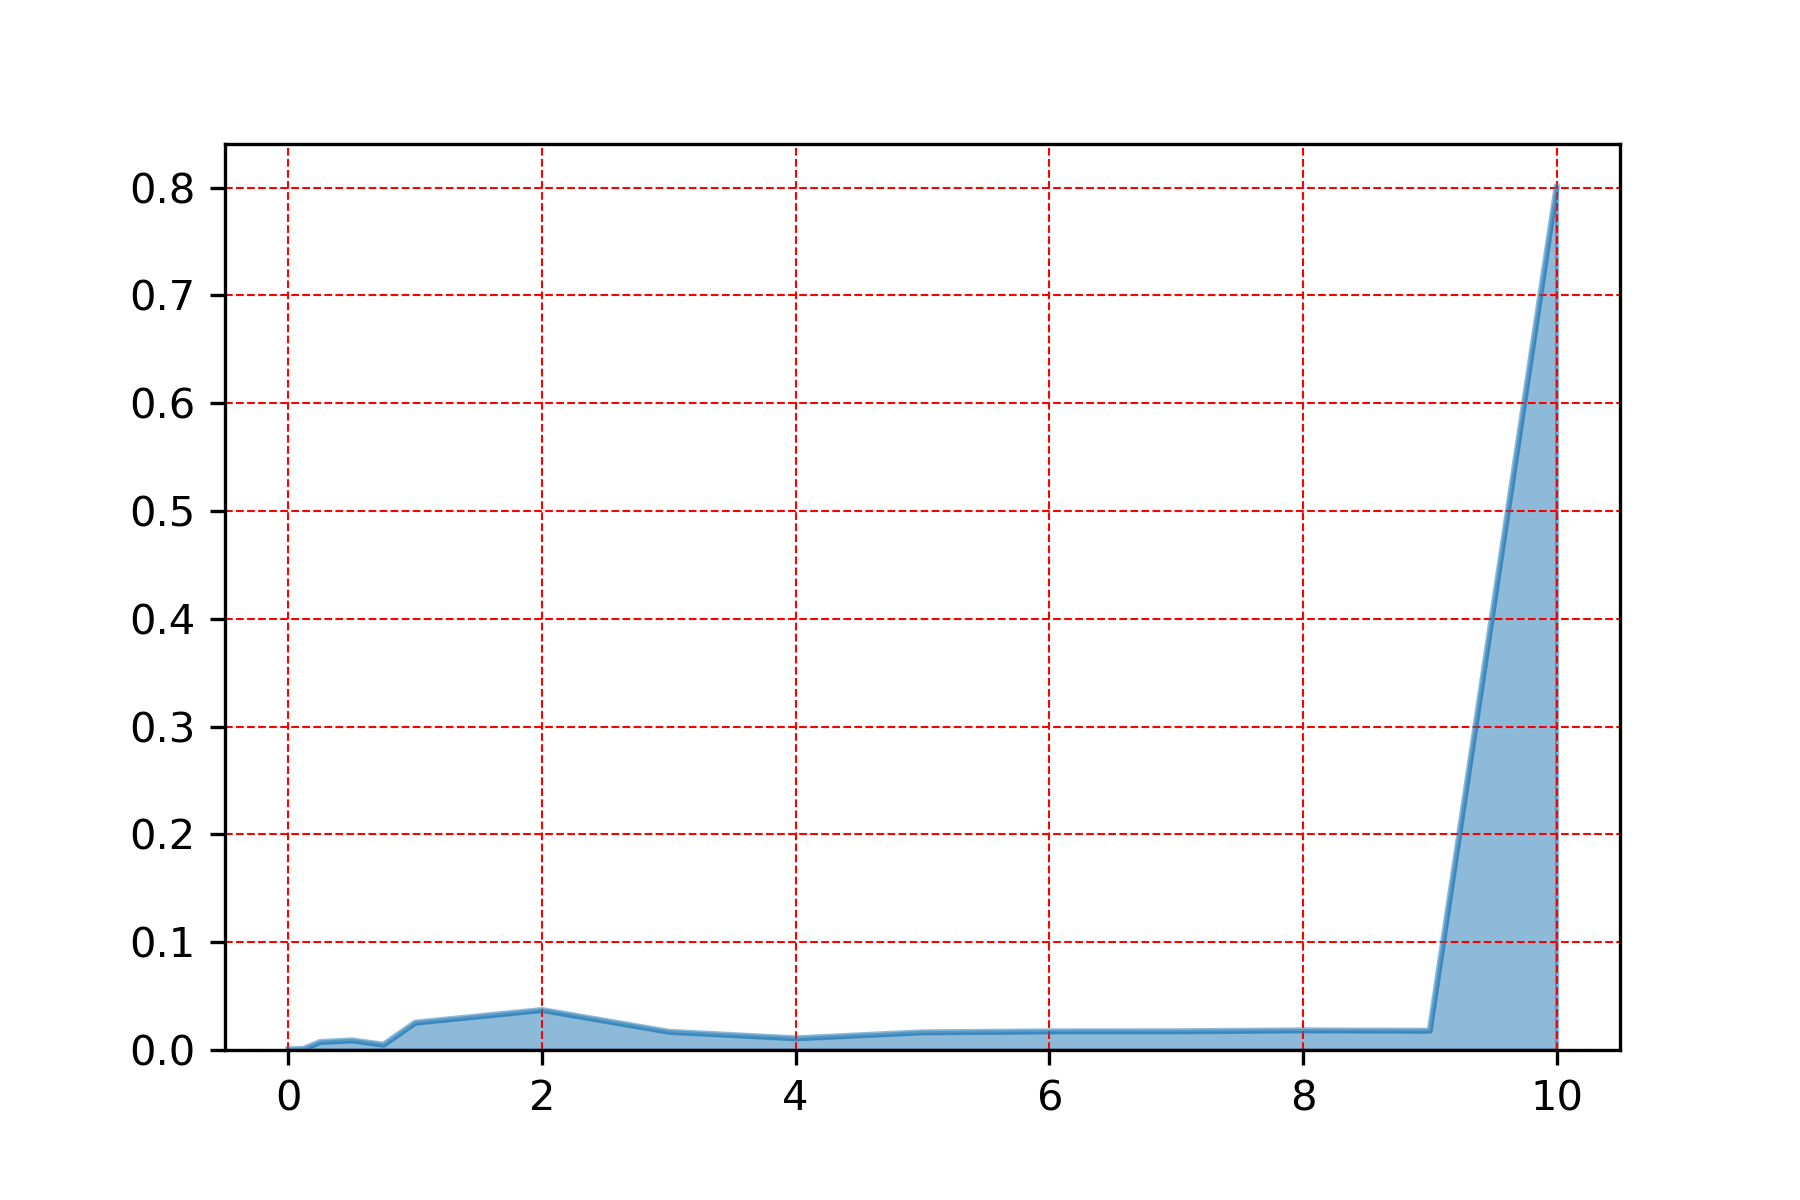

The file beside this chart, header and first rows:
, vis
10.0, 0.8004
2.0, 0.03702
1.0, 0.02533
8.0, 0.01817
9.0, 0.0178
7.0, 0.01729
6.0, 0.01722
3.0, 0.01683
5.0, 0.01632
4.0, 0.01078
0.5, 0.008888
0.25, 0.007345
0.75, 0.004858
0.12, 0.001059
0.0, 0.0005756
